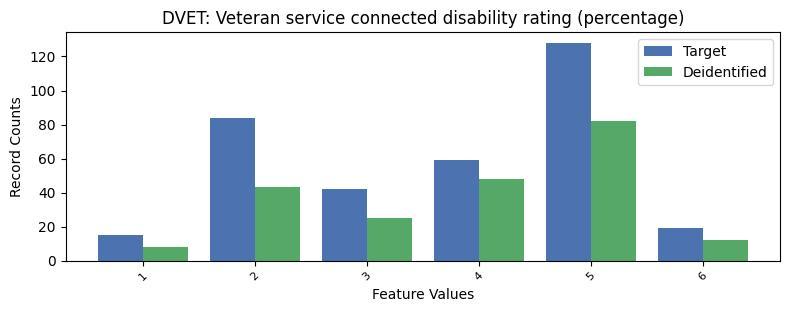

The table this chart was drawn from, first rows:
, DVET, count_target, count_deidentified
0, -1, 26906, 14876
1, 5, 128, 82
2, 2, 84, 43
3, 4, 59, 48
4, 3, 42, 25
5, 6, 19, 12
6, 1, 15, 8
